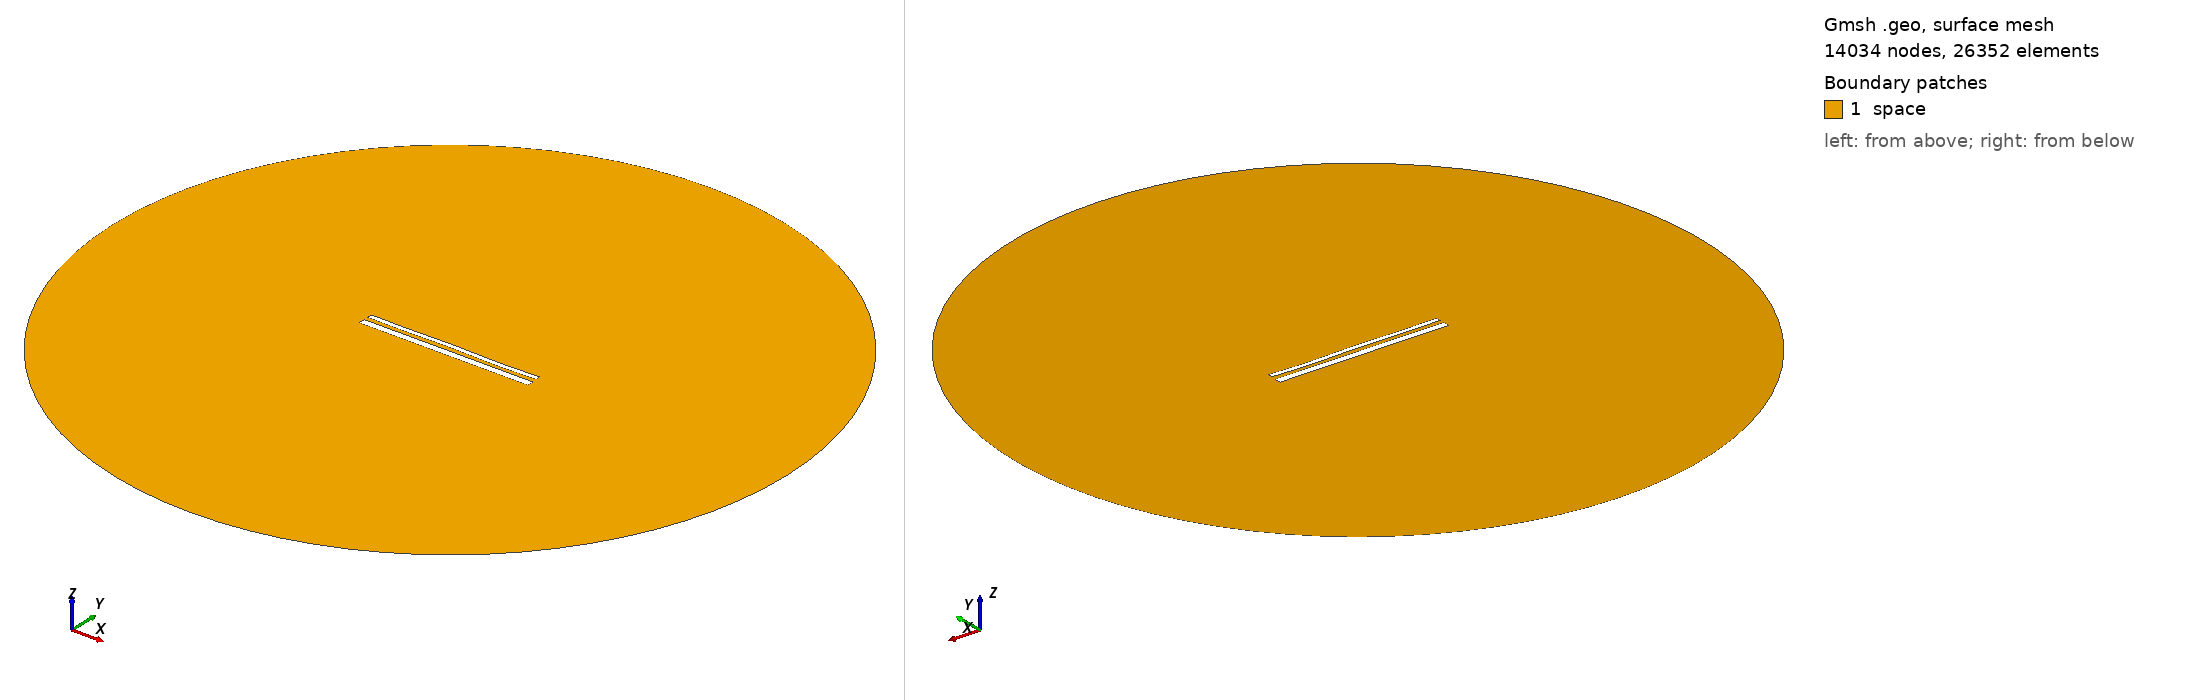

Gmsh geometry script, surface-meshed: 14034 nodes, 26352 surface elements. Boundary patches (legend numbers): 1 space. Left view from above one corner, right view from below the opposite corner. Legend entries are the model's physical surfaces. The drawing asked Gmsh for element sizes between 1% and 20% of the model's largest extent; the script's own settings can give other sizes.

=== 14566.geo (drawn) ===
//---------------------------------------
// Geometry kernel
//---------------------------------------

SetFactory("OpenCASCADE");



//---------------------------------------
// Parameters of the geometry
//---------------------------------------

// Overetch of the upper plate
overetch = 0.5;

// Distance between the plates
distance = 2.25;

// Discretization over the x axis (for the deformation)
nx = 50; 

// Length of the plate
L = 100 - overetch; 

// Number of modes
n = 4; 

// 1st mode coefficient
coeff(1) = -0.075;
beta(1) = 0.596864 * 3.1415926535 / L;

// 2nd mode coefficient
coeff(2) = 0.0;
beta(2) = 1.49418 * 3.1415926535 / L;

// 3rd mode coefficient
coeff(3) = 0.07499999999999998;
beta(3) = 2.50025 * 3.1415926535 / L;

// 4th mode coefficient
coeff(4) = -0.15;
beta(4) = 3.49999 * 3.1415926535 / L;



//---------------------------------------
// Upper plate (deformed rectangle)
//---------------------------------------

// Coordiantes of the upper plate
xmin = -50;
xmax = 50 - overetch;

// Height of the upper plate
yheight = 4 - 2 * overetch;

// Indexes of the points
UpperID[] = {};
LowerID[] = {};
LeftID[] = {};
RightID[] = {};

// Point index
p = 1;

// Horizontal edges
For i In {1:nx}
    x = xmin + (i-1)*(xmax - xmin)/(nx-1);

    y_bottom = distance / 2 + overetch;
    For j In {1:n}
        C = (Cosh(beta(j)*L) + Cos(beta(j)*L)) / (Sinh(beta(j)*L) + Sin(beta(j)*L));
        y_bottom  = y_bottom + coeff(j) * (Cosh(beta(j)*(x+50)) - Cos(beta(j)*(x+50)) - C * (Sinh(beta(j)*(x+50)) - Sin(beta(j)*(x+50))));
    EndFor

    y_top = y_bottom + yheight;

    Point(p) = {x, y_top, 0, 1.0};
    UpperID[i] = p;
    p = p + 1;

    Point(p) = {x, y_bottom, 0, 1.0};
    LowerID[i] = p;
    p = p + 1;
EndFor

// Create point lists
UpperPts[] = {}; LowerPts[] = {};
For i In {1:nx}
  UpperPts[] += {UpperID[i]};
  LowerPts[] += {LowerID[i]};
EndFor

// Build splines
Spline(1) = {UpperPts[]};
Spline(2) = {LowerPts[]};
Line(3) = {LowerPts[nx-1], UpperPts[nx-1]};
Line(4) = {LowerPts[0], UpperPts[0]};

// Build the plane surface
Curve Loop(1) = {2, 3, -1, -4};
Plane Surface(1) = {1};



//---------------------------------------
// Lower plate (rectangle)
//---------------------------------------

// Vertices
Point(1001) = {-50, -1, 0, 1.0};
Point(1002) = { 50, -1, 0, 1.0};
Point(1003) = { 50,  -5, 0, 1.0};
Point(1004) = {-50,  -5, 0, 1.0};

// Edges
Line(5) = {1001, 1002};
Line(6) = {1002, 1003};
Line(7) = {1003, 1004};
Line(8) = {1004, 1001};

// Plane surface
Line Loop(2) = {5, 6, 7, 8};
Plane Surface(2) = {2}; 



//---------------------------------------
// Outer (fictious) boundary
//---------------------------------------

// Points
Point(1005) = {0, 0, 0};       // Center
Point(1006) = {200, 0, 0};     // Start point
Point(1007) = {0, 200, 0};     // 90 degrees
Point(1008) = {-200, 0, 0};    // 180 degrees
Point(1009) = {0, -200, 0};    // 270 degrees

// Circle arcs (each needs start, center, end)
Circle(9) = {1006, 1005, 1007};
Circle(10) = {1007, 1005, 1008};
Circle(11) = {1008, 1005, 1009};
Circle(12) = {1009, 1005, 1006};

// Plane surface for the entire domain
Curve Loop(3) = {9, 10, 11, 12};
Surface(3) = {3};

// Subtract the plates from the whole domain to obtain the actual domain where we want to solve the equations
BooleanDifference{ Surface{3}; Delete; }{ Surface{1}; Surface{2}; Delete; }




//---------------------------------------
// Transfinite Lines/Curves
//---------------------------------------

// Set the number of points on the boundaries
r = 7;

// Plates
Transfinite Curve {1, 2} = 50*r Using Progression 1;
Transfinite Curve {3, 4} = 2*r Using Progression 1;
Transfinite Line {5, 7} = 50*r Using Progression 1;
Transfinite Line {6, 8} = 2*r Using Progression 1;

// Outer boundary
Transfinite Line {9, 10, 11, 12} = 20 Using Progression 1;



//---------------------------------------
// Physical groups
//---------------------------------------                

// Physical curves (boundaries)
Physical Line("force_segment", 10) = {2};
Physical Line("upper_plate", 11) = {1, 3, 4};
Physical Line("lower_plate", 12) = {5, 6, 7, 8};
Physical Line("boundary", 20) = {9, 10, 11, 12};

// Physical Surfaces
Physical Surface("space", 30) = {3};



//---------------------------------------
// 6. Generate the Mesh
//---------------------------------------

// 2D mesh generation
Mesh 2;
